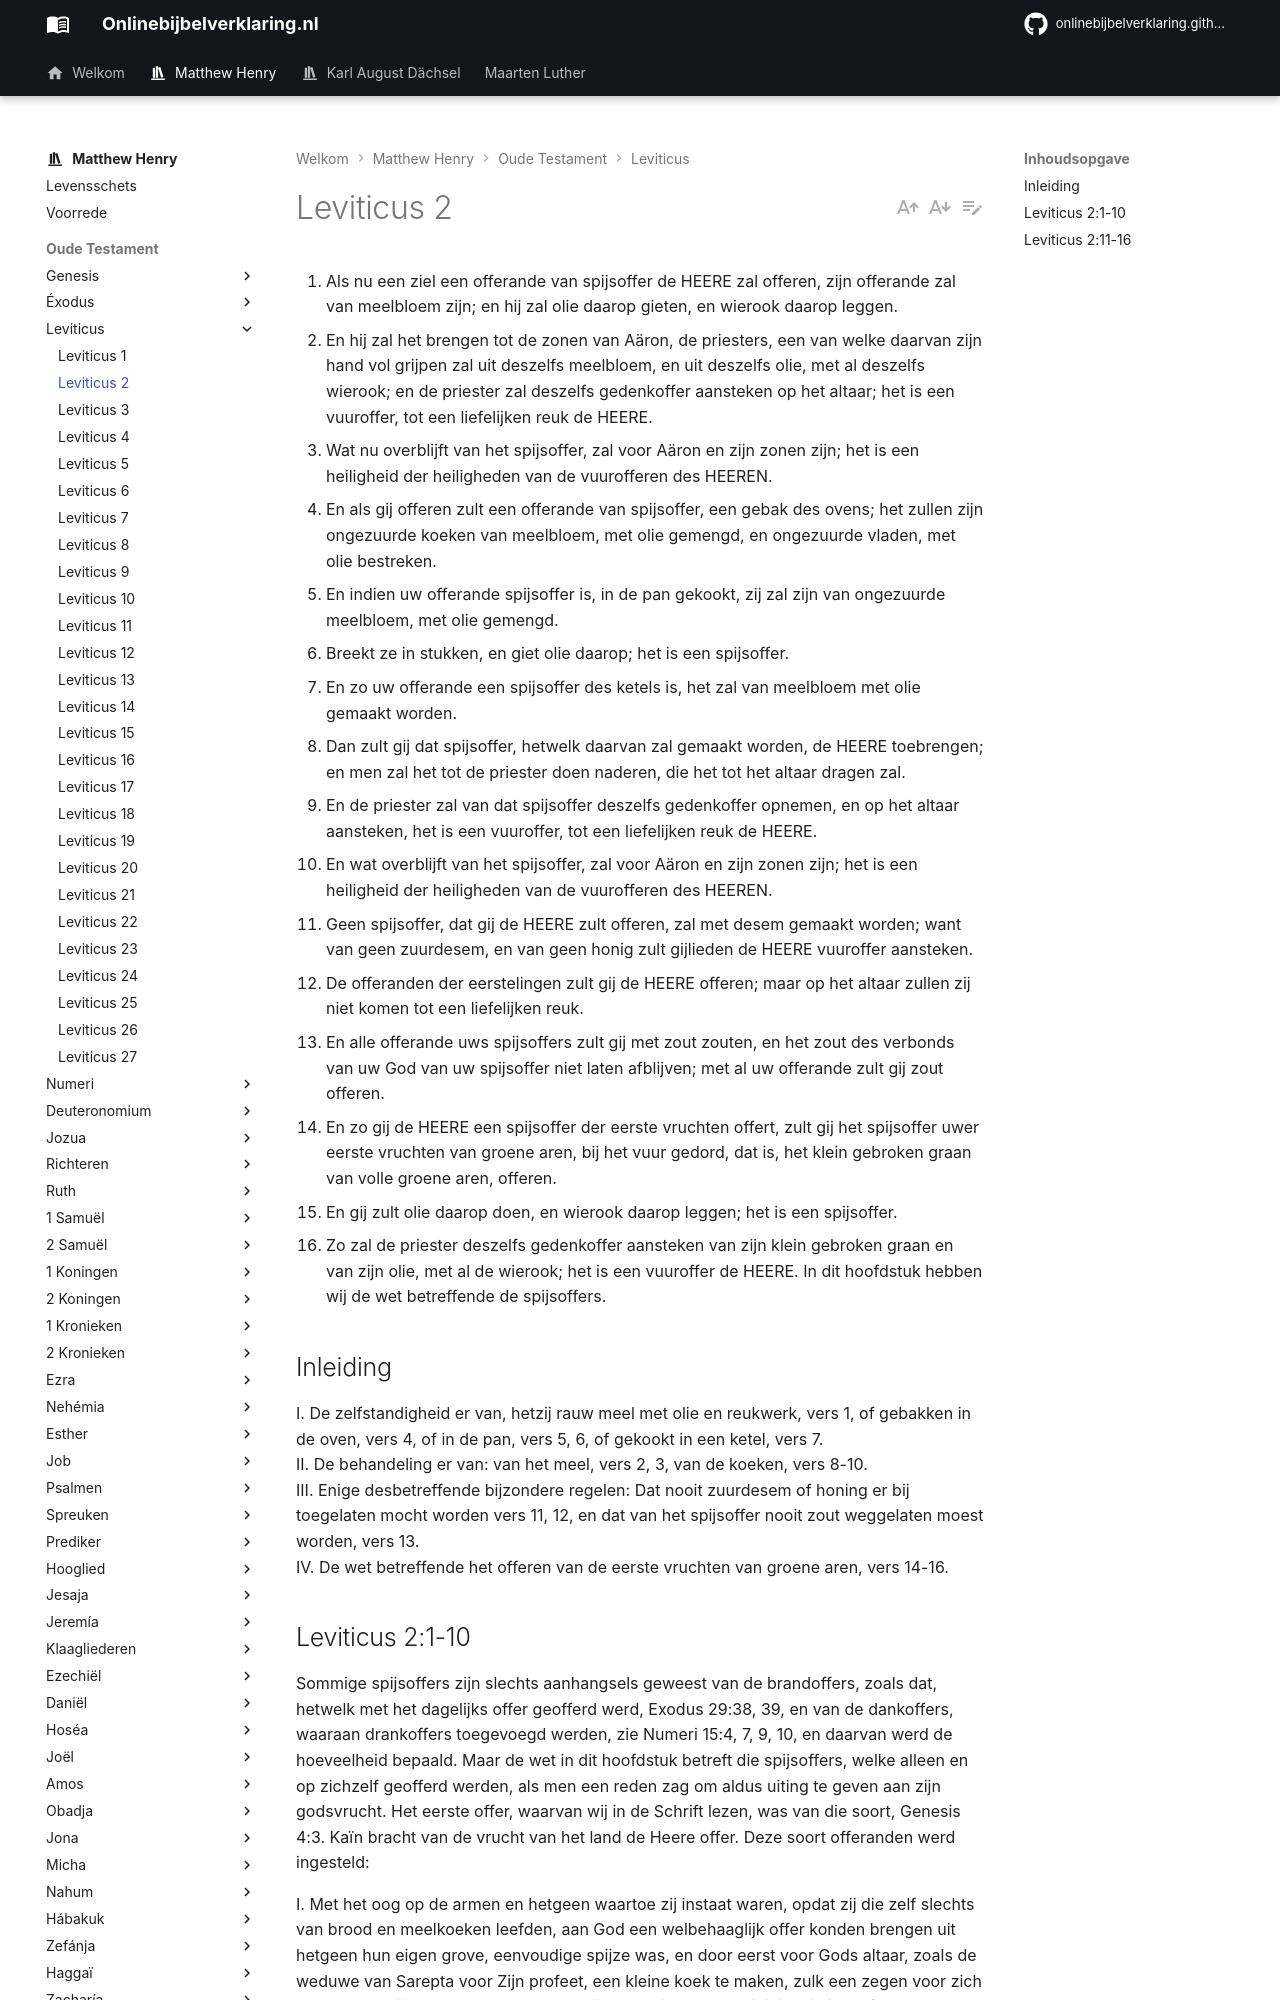

repository: onlinebijbelverklaring/onlinebijbelverklaring.github.io · page: matthewhenry/Leviticus/Leviticus2/index.html · generator: mkdocs

1. Als nu een ziel een offerande van spijsoffer de HEERE zal offeren, zijn offerande zal van meelbloem zijn; en hij zal olie daarop gieten, en wierook daarop leggen. 
2. En hij zal het brengen tot de zonen van Aäron, de priesters, een van welke daarvan zijn hand vol grijpen zal uit deszelfs meelbloem, en uit deszelfs olie, met al deszelfs wierook; en de priester zal deszelfs gedenkoffer aansteken op het altaar; het is een vuuroffer, tot een liefelijken reuk de HEERE. 
3. Wat nu overblijft van het spijsoffer, zal voor Aäron en zijn zonen zijn; het is een heiligheid der heiligheden van de vuurofferen des HEEREN. 
4. En als gij offeren zult een offerande van spijsoffer, een gebak des ovens; het zullen zijn ongezuurde koeken van meelbloem, met olie gemengd, en ongezuurde vladen, met olie bestreken. 
5. En indien uw offerande spijsoffer is, in de pan gekookt, zij zal zijn van ongezuurde meelbloem, met olie gemengd. 
6. Breekt ze in stukken, en giet olie daarop; het is een spijsoffer. 
7. En zo uw offerande een spijsoffer des ketels is, het zal van meelbloem met olie gemaakt worden. 
8. Dan zult gij dat spijsoffer, hetwelk daarvan zal gemaakt worden, de HEERE toebrengen; en men zal het tot de priester doen naderen, die het tot het altaar dragen zal. 
9. En de priester zal van dat spijsoffer deszelfs gedenkoffer opnemen, en op het altaar aansteken, het is een vuuroffer, tot een liefelijken reuk de HEERE. 
10. En wat overblijft van het spijsoffer, zal voor Aäron en zijn zonen zijn; het is een heiligheid der heiligheden van de vuurofferen des HEEREN. 
11. Geen spijsoffer, dat gij de HEERE zult offeren, zal met desem gemaakt worden; want van geen zuurdesem, en van geen honig zult gijlieden de HEERE vuuroffer aansteken. 
12. De offeranden der eerstelingen zult gij de HEERE offeren; maar op het altaar zullen zij niet komen tot een liefelijken reuk. 
13. En alle offerande uws spijsoffers zult gij met zout zouten, en het zout des verbonds van uw God van uw spijsoffer niet laten afblijven; met al uw offerande zult gij zout offeren. 
14. En zo gij de HEERE een spijsoffer der eerste vruchten offert, zult gij het spijsoffer uwer eerste vruchten van groene aren, bij het vuur gedord, dat is, het klein gebroken graan van volle groene aren, offeren. 
15. En gij zult olie daarop doen, en wierook daarop leggen; het is een spijsoffer. 
16. Zo zal de priester deszelfs gedenkoffer aansteken van zijn klein gebroken graan en van zijn olie, met al de wierook; het is een vuuroffer de HEERE. In dit hoofdstuk hebben wij de wet betreffende de spijsoffers.

## Inleiding 

I. De zelfstandigheid er van, hetzij rauw meel met olie en reukwerk, vers 1, of gebakken in de oven, vers 4, of in de pan, vers 5, 6, of gekookt in een ketel, vers 7.  
II. De behandeling er van: van het meel, vers 2, 3, van de koeken, vers 8-10.  
III. Enige desbetreffende bijzondere regelen: Dat nooit zuurdesem of honing er bij toegelaten mocht worden vers 11, 12, en dat van het spijsoffer nooit zout weggelaten moest worden, vers 13.  
IV. De wet betreffende het offeren van de eerste vruchten van groene aren, vers 14-16.
